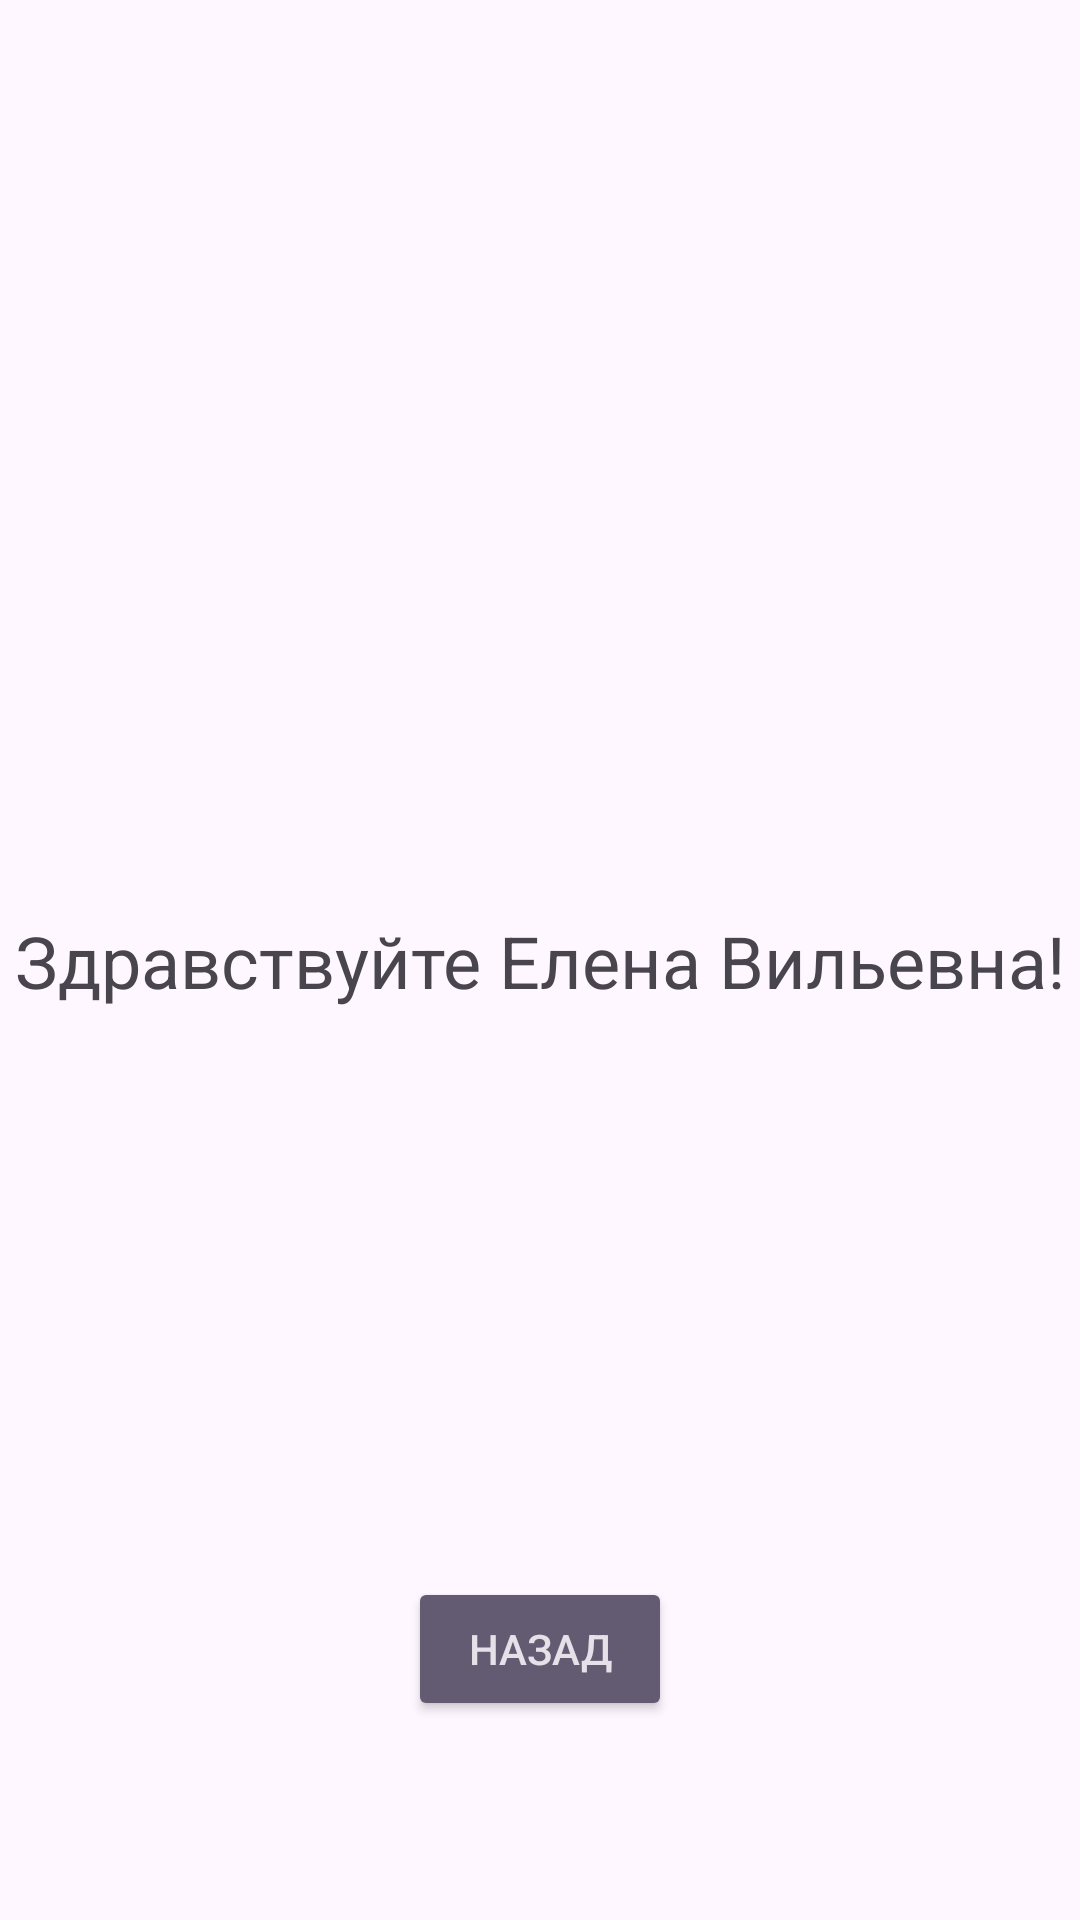

Here is an Android app screen rendered from its layout file. Give the layout XML and the strings, colors and styles it references.
<!-- AndroidManifest.xml: application theme Theme.KinoPause -->
<!-- res/layout/activity_hello_teacher.xml -->
<?xml version="1.0" encoding="utf-8"?>
<androidx.constraintlayout.widget.ConstraintLayout xmlns:android="http://schemas.android.com/apk/res/android"
    xmlns:app="http://schemas.android.com/apk/res-auto"
    xmlns:tools="http://schemas.android.com/tools"
    android:layout_width="match_parent"
    android:layout_height="match_parent"
    tools:context=".HelloTeacher">

    <TextView
        android:id="@+id/textView"
        android:layout_width="wrap_content"
        android:layout_height="wrap_content"
        android:text="Здравствуйте Елена Вильевна!"
        android:textSize="24sp"
        app:layout_constraintBottom_toBottomOf="parent"
        app:layout_constraintEnd_toEndOf="parent"
        app:layout_constraintStart_toStartOf="parent"
        app:layout_constraintTop_toTopOf="parent" />

    <Button
        android:id="@+id/button_back"
        style="@style/Widget.AppCompat.Button.Colored"
        android:layout_width="wrap_content"
        android:layout_height="wrap_content"
        android:text="Назад"
        app:layout_constraintBottom_toBottomOf="parent"
        app:layout_constraintEnd_toEndOf="parent"
        app:layout_constraintStart_toStartOf="parent"
        app:layout_constraintTop_toBottomOf="@+id/textView"
        app:layout_constraintVertical_bias="0.74" />
</androidx.constraintlayout.widget.ConstraintLayout>
<!-- resources referenced by this layout -->
<resources>
  <style name="Theme.KinoPause" parent="Base.Theme.KinoPause" />
  <style name="Base.Theme.KinoPause" parent="Theme.Material3.DayNight.NoActionBar">
          
          
      </style>
</resources>
